Image classification data set "DragonFruit_Training" (Atharva2645/Agrisense-main on GitHub). Class labels (3): grade A, grade B, grade C.

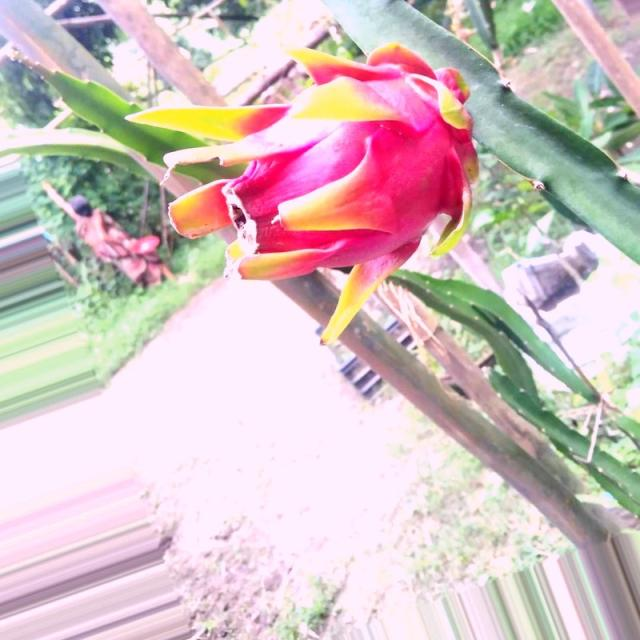
Label: grade A

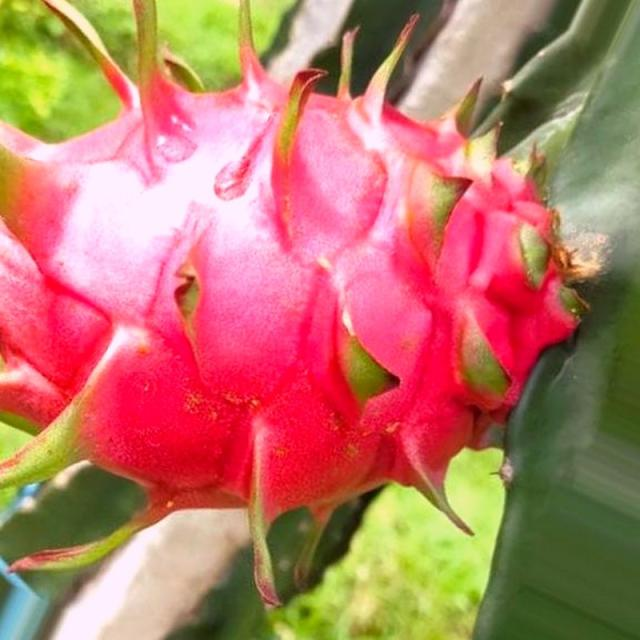
Label: grade A

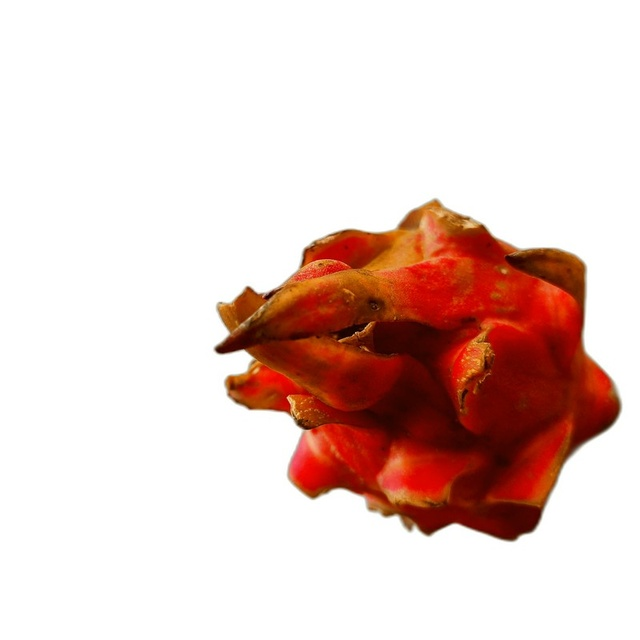
Label: grade C

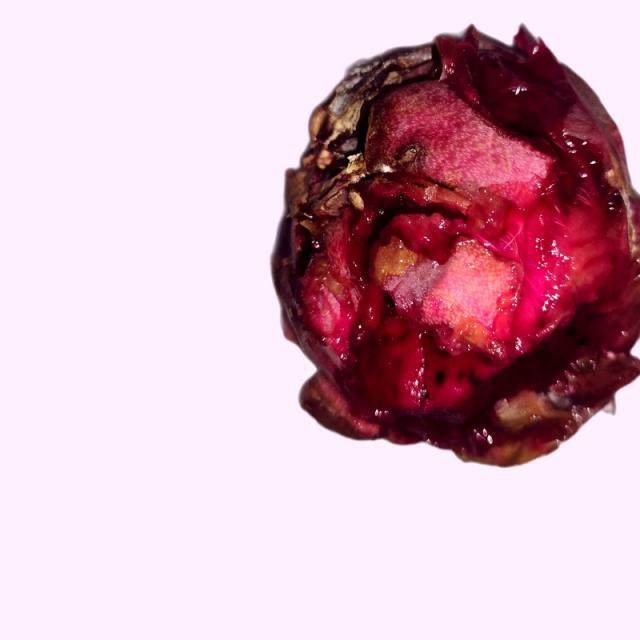
Label: grade B

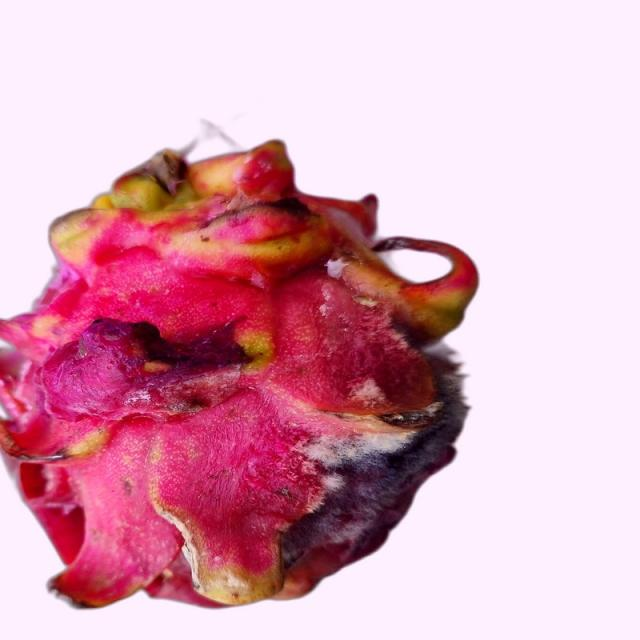
Label: grade B

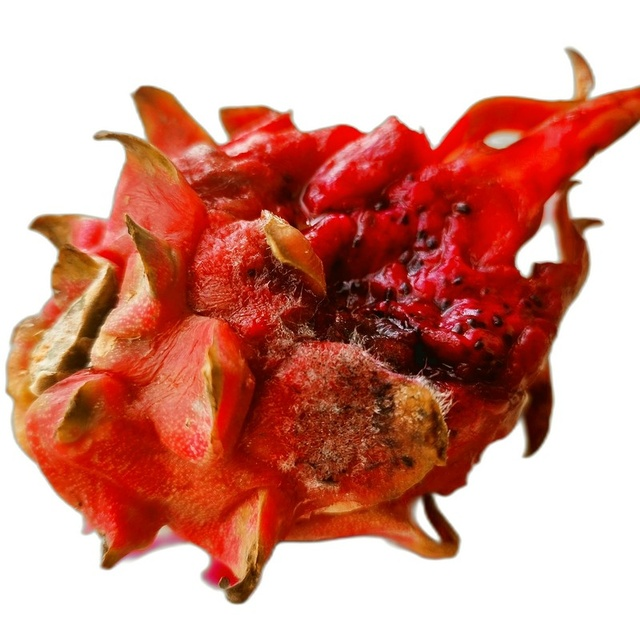
Label: grade C
